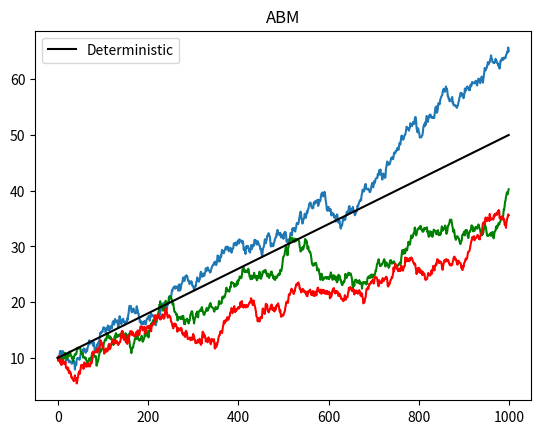

Python code for this plot:
import numpy as np
import matplotlib.pyplot as plt


def abm(dt, x0, mi, sigma, n=1000):
    """Wyznacza n punktów trajektorii arytmetycznego ruchu Browna o przyroście dt, punkcie początkowym x0, dryfie mi
        oraz zmienności sigma"""

    db = np.random.normal(0, dt, n - 1)  # próbki z rozkładu normalnego (n - 1, bo mamy już wartość w x(0))
    y = np.zeros(n)  # dla ułatwienia inicjujemy wektor wypełniony zerami
    y[0] = x0

    for i in range(1, n):
        y[i] = y[i - 1] + mi * dt + sigma * db[i - 1]  # db[i - 1], bo n - 1 próbek

    return y


def deterministic_brown(dt, x0, mi, n=1000):
    """Wyznacza n punktów trajektorii deterministycznego trendu o przyroście dt, punkcie początkowym x0 i dryfie mi"""
    y = np.zeros(n)
    y[0] = x0

    for i in range(1, n):
        y[i] = y[i - 1] + mi * dt

    return y


def draw(y1, y2, y3, y_det):
    """Rysuje trajektorie y1, y2 i y3 oraz deterministyczny trend y_det"""

    plt.plot(y1)
    plt.plot(y2, color='green')
    plt.plot(y3, color='red')
    plt.plot(y_det, color='black', label='Deterministic')
    plt.legend()
    plt.title('ABM')
    plt.show()


brown_1 = abm(1, 10, 0.04, 0.4)
brown_2 = abm(1, 10, 0.04, 0.4)
brown_3 = abm(1, 10, 0.04, 0.4)
brown_deter = deterministic_brown(1, 10, 0.04)
draw(brown_1, brown_2, brown_3, brown_deter)
